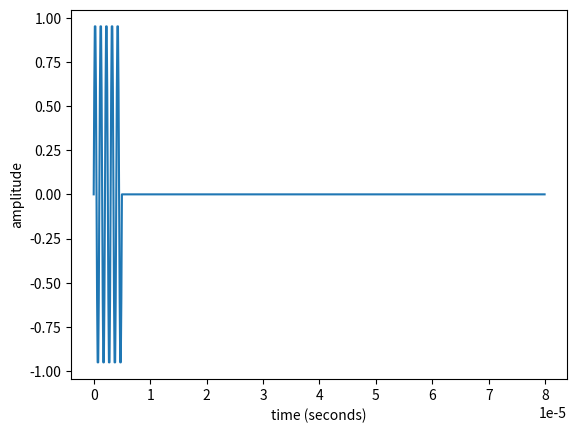
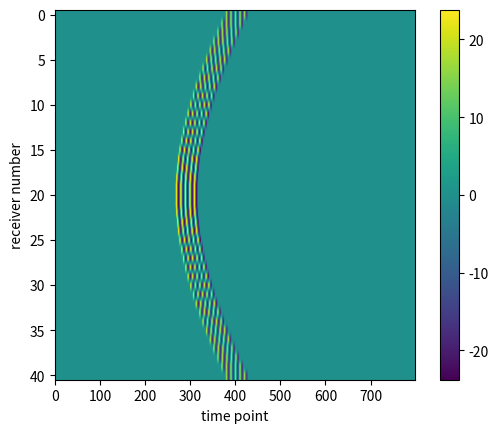

Write the Python code that produced these figures, in order.
import math


class Transducer:
    def __init__(self, x, y, t_array):
        self.x = x
        self.y = y
        self.t_array = t_array
        self.signal = len(self.t_array) * [0]


class Receiver(Transducer):
    def __init__(self, x, y, t_array):
        super().__init__(x, y, t_array)


class Emitter(Transducer):
    def __init__(self, x, y, t_array):
        super().__init__(x, y, t_array)

    def generate_signal(self, f_c, n_cycles, amplitude):
        # Calculate the time step from the first two elements in t_array
        dt = self.t_array[1] - self.t_array[0]

        # Generate a sinusoidal signal
        signal_time = [i * dt for i in range(int(n_cycles / f_c / dt))]
        sinusoidal_signal = [
            amplitude * math.sin(2 * math.pi * f_c * t) for t in signal_time
        ]

        # Find the index where the sinusoidal signal should start in self.t_array
        start_index = int(self.t_array[0] / dt)

        # Initialize self.signal with zeros
        self.signal = len(self.t_array) * [0]

        # Copy the generated sinusoidal signal into the appropriate part of self.signal
        for i in range(len(sinusoidal_signal)):
            if start_index + i < len(self.signal):
                self.signal[start_index + i] = sinusoidal_signal[i]

        # Return the generated signal
        return self.signal


class SoundSimulator:
    def __init__(self, emitters=None, receivers=None, t_array=None, sos=1500.0):
        self.emitters = emitters if emitters is not None else []
        self.receivers = receivers if receivers is not None else []
        self.t_array = t_array if t_array is not None else []
        self.sos = sos

    def run(self):
        simulated_receivers = []
        for receiver in self.receivers:
            receiver_signal = [0.0] * len(self.t_array)

            for emitter in self.emitters:
                distance = math.sqrt(
                    (receiver.x - emitter.x) ** 2 + (receiver.y - emitter.y) ** 2
                )
                time_delay = distance / self.sos

                for i, t in enumerate(self.t_array):
                    if t >= time_delay:
                        attenuation = 1 / distance
                        receiver_signal[i] += (
                            emitter.signal[
                                i
                                - int(time_delay / (self.t_array[1] - self.t_array[0]))
                            ]
                            * attenuation
                        )

            simulated_receiver = Receiver(receiver.x, receiver.y, self.t_array)
            simulated_receiver.signal = receiver_signal
            simulated_receivers.append(simulated_receiver)

        self.receivers = simulated_receivers
        return simulated_receivers


import matplotlib.pyplot as pyplot


# from simulator import *
def main():
    # ---------------------------------------------------------------
    # setup the 'clock' with which the simulation will be run
    t_delta = 0.1e-6  # time step size [seconds]
    t_N = 800  # number of time points
    t_array = [
        t_i * t_delta for t_i in range(t_N)
    ]  # the master clock, array of time [seconds]
    sos = 1500.0  # speed of sound [metres/second]
    # ---------------------------------------------------------------
    # setup receivers and emitters
    # arrange a linear order of receivers from -0.04 m to 0.04 m
    receiver_positions = [
        [receiver_x / 1000.0, 0.04] for receiver_x in range(-40, 41, 2)
    ]
    emitters = []
    receivers = []
    emitters.append(Emitter(0, 0, t_array))
    signal = emitters[0].generate_signal(1e6, 5, 1)
    fig, axs = pyplot.subplots(1)
    axs.plot(t_array, signal)
    axs.set_xlabel("time (seconds)")
    axs.set_ylabel("amplitude")
    pyplot.show()

    for pos in receiver_positions:
        receivers.append(Receiver(pos[0], pos[1], t_array))
    # ---------------------------------------------------------------
    # run the simulation
    simulation = SoundSimulator(emitters, receivers, t_array, sos)
    receivers = simulation.run()
    img = []
    for i in range(len(receivers)):
        img.append(receivers[i].signal)
    fig, axs = pyplot.subplots(1)
    imgplot = axs.imshow(img)
    axs.set_aspect(20)
    axs.set_xlabel("time point")
    axs.set_ylabel("receiver number")
    fig.colorbar(imgplot)
    pyplot.show()


if __name__ == "__main__":
    main()
